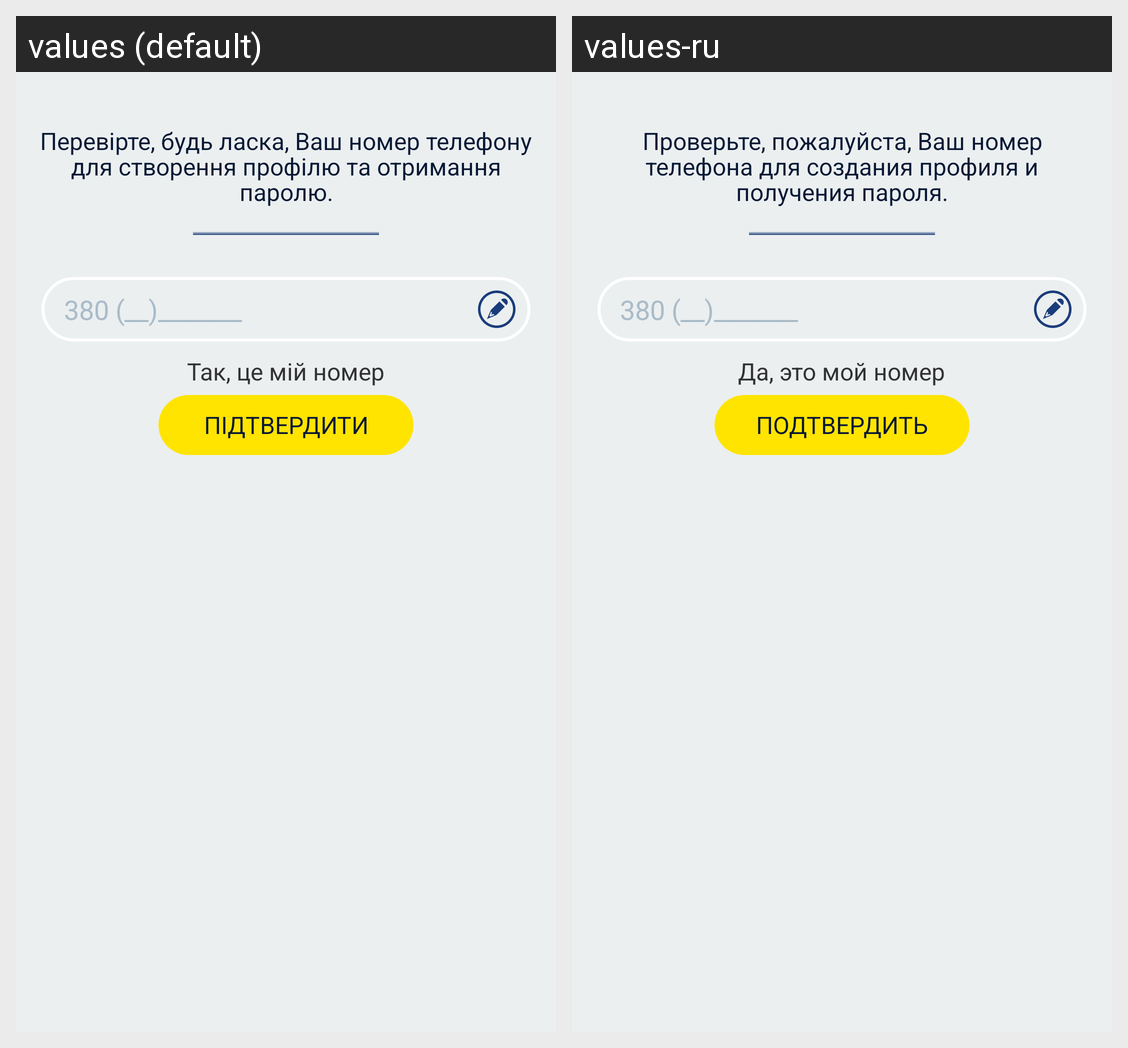

Strings drawn on this Android screen and how each of the app's shown locales translates them:
Android screen res/layout/out_auth_send_two.xml rendered under 2 locales, left to right: values (default), values-ru. Device: Nexus 5 (rendered at 1080×1920; each locale shown at half size, 540×960, under a caption strip naming it); theme AppTheme.
Strings drawn on this screen, with the default value and each locale's value (text and hints the layout hard-codes, and strings that could not be matched under every locale, appear in the picture but are not listed):

login_phoneconfirm
  values: Перевірте, будь ласка, Ваш номер телефону для створення профілю та отримання паролю.
  values-ru: Проверьте, пожалуйста, Ваш номер телефона для создания профиля и получения пароля.

login_phoneeditHint
  values: 380 (__)_______
  values-ru: 380 (__)_______

login_phoneconfirmyes
  values: Так, це мій номер
  values-ru: Да, это мой номер

login_confirmBig
  values: ПІДТВЕРДИТИ
  values-ru: ПОДТВЕРДИТЬ
